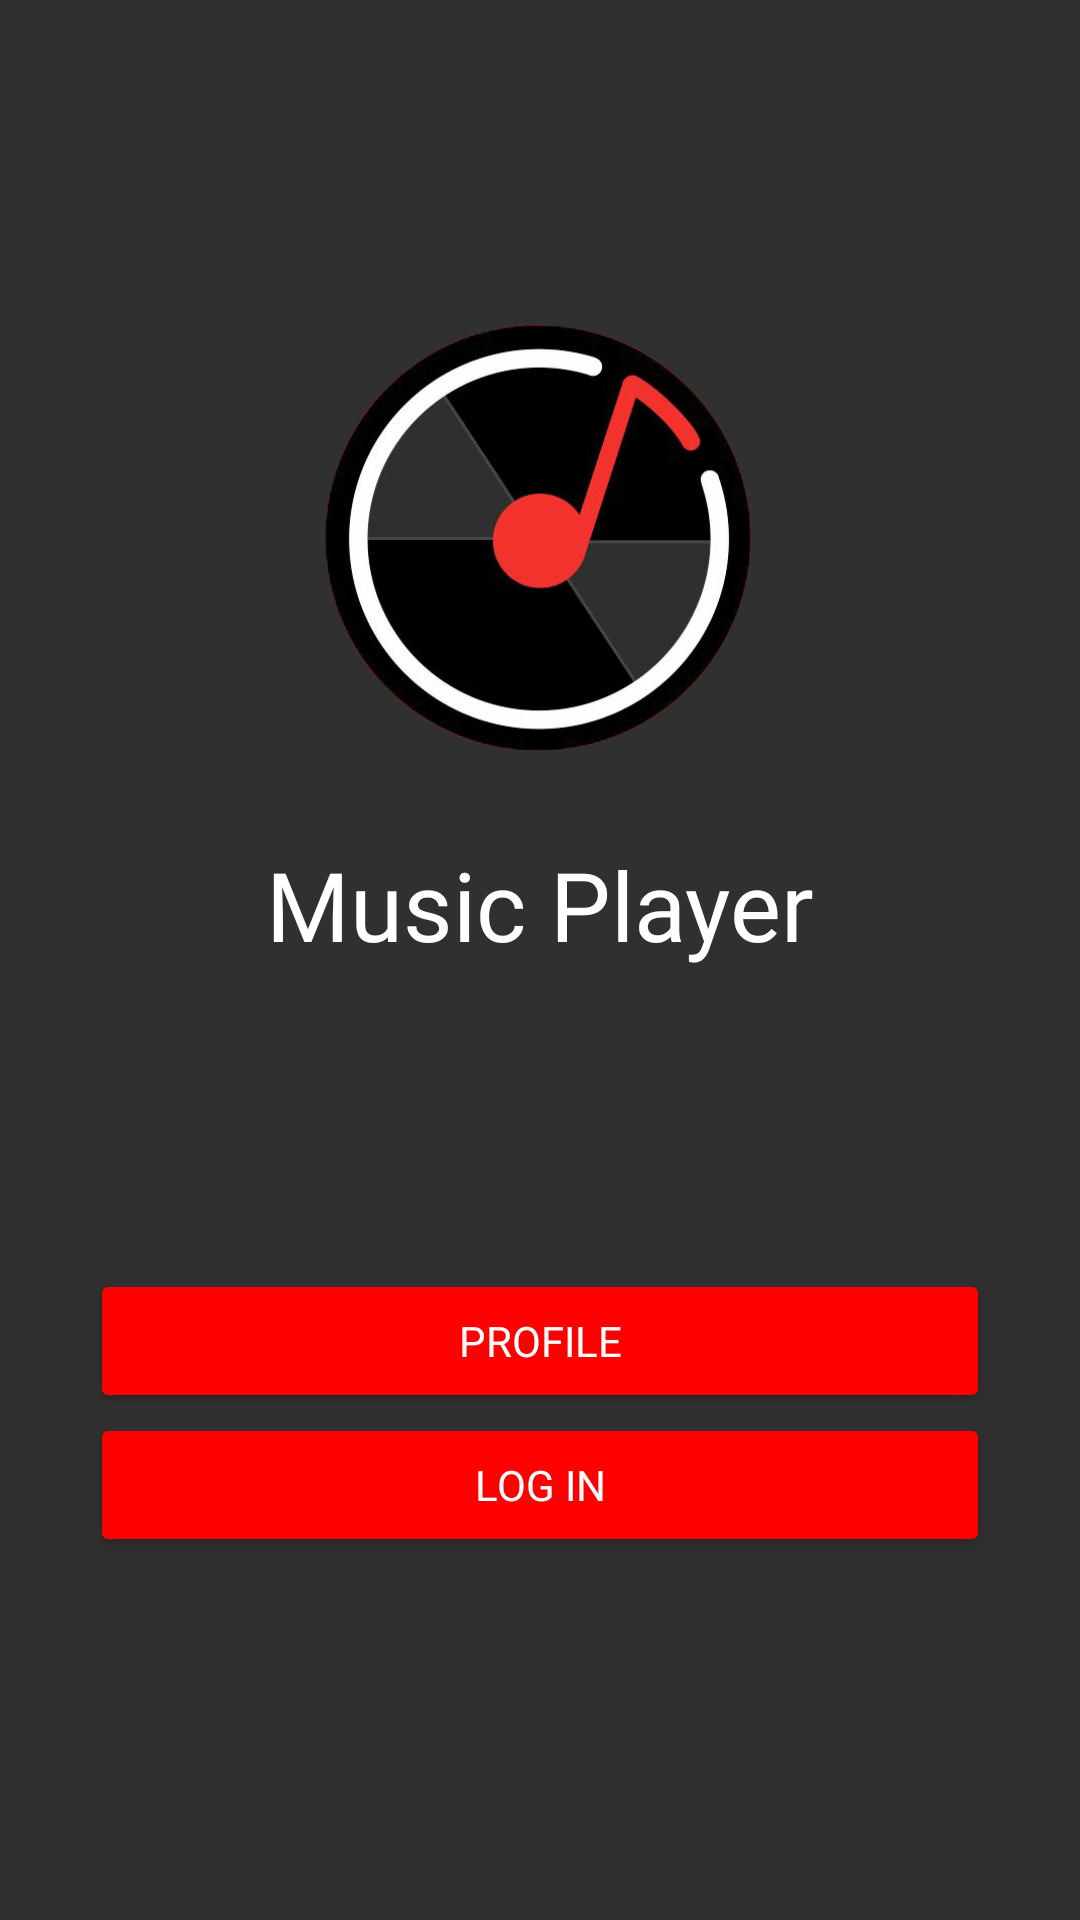

Layout XML and referenced resources for this Android screen:
<!-- AndroidManifest.xml: activity theme Theme.AppCompat.NoActionBar -->
<!-- res/layout/activity_main.xml -->
<?xml version="1.0" encoding="utf-8"?>
<androidx.constraintlayout.widget.ConstraintLayout xmlns:android="http://schemas.android.com/apk/res/android"
    xmlns:app="http://schemas.android.com/apk/res-auto"
    xmlns:tools="http://schemas.android.com/tools"
    android:layout_width="match_parent"
    android:layout_height="match_parent"
    tools:context=".MainActivity">

    <androidx.constraintlayout.widget.ConstraintLayout
        android:layout_width="match_parent"
        android:layout_height="match_parent">

        <ImageView
            android:id="@+id/home_bg"
            android:layout_width="match_parent"
            android:layout_height="match_parent"
            android:scaleType="centerCrop"/>

        <ImageView
            android:id="@+id/logo"
            android:layout_width="200dp"
            android:layout_height="200dp"
            android:contentDescription="@string/logo_description"
            app:layout_constraintTop_toTopOf="parent"
            app:layout_constraintRight_toRightOf="parent"
            app:layout_constraintLeft_toLeftOf="parent"
            android:layout_marginTop="80dp"
            android:src="@drawable/logo"/>

        <TextView
            android:id="@+id/title"
            android:layout_width="wrap_content"
            android:layout_height="wrap_content"
            android:text="@string/title"
            app:layout_constraintLeft_toLeftOf="parent"
            app:layout_constraintRight_toRightOf="parent"
            app:layout_constraintTop_toBottomOf="@id/logo"
            android:textSize="32sp"
            android:fontFamily="@font/inter_semibold"
            android:textColor="@color/white"/>

        <Button android:id="@+id/profile_button"
            android:layout_height="wrap_content" android:layout_width="300dp"
            android:text="Profile"
            app:layout_constraintTop_toBottomOf="@id/title"
            tools:ignore="MissingConstraints"
            android:layout_marginTop="100dp"
            app:layout_constraintLeft_toLeftOf="parent"
            app:layout_constraintRight_toRightOf="parent"
            android:backgroundTint="#FF0000"
            android:fontFamily="@font/inter_bold"/>

        <Button android:id="@+id/login_button"
            android:layout_height="wrap_content"
            android:layout_width="300dp"
            android:text="Log in"
            app:layout_constraintTop_toBottomOf="@id/profile_button"
            tools:ignore="MissingConstraints"
            app:layout_constraintLeft_toLeftOf="parent"
            app:layout_constraintRight_toRightOf="parent"
            android:backgroundTint="#FF0000"
            android:fontFamily="@font/inter_bold"/>
    </androidx.constraintlayout.widget.ConstraintLayout>

    <ProgressBar
        android:id="@+id/progressBar1"
        style="?android:attr/progressBarStyleLarge"
        android:layout_width="wrap_content"
        android:layout_height="wrap_content"
        android:layout_centerHorizontal="true"
        tools:ignore="MissingConstraints"
        app:layout_constraintLeft_toLeftOf="parent"
        app:layout_constraintRight_toRightOf="parent"
        app:layout_constraintTop_toTopOf="parent"
        app:layout_constraintBottom_toBottomOf="parent"
        android:indeterminateTint="@color/red"/>

</androidx.constraintlayout.widget.ConstraintLayout>
<!-- resources referenced by this layout -->
<resources>
  <color name="red">#FF0000</color>
  <color name="white">#FFFFFFFF</color>
  <!-- drawable logo: png bitmap (drawable, 94320 bytes) -->
  <string name="logo_description">music-logo</string>
  <string name="title">Music Player</string>
</resources>
